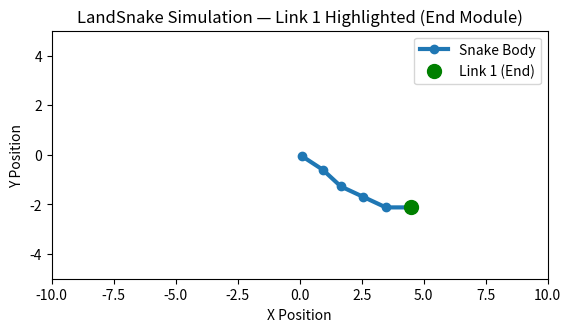

Recreate this plot in Python.
import numpy as np
import matplotlib.pyplot as plt
from matplotlib.animation import FuncAnimation

# Parameters
amplitude_deg = 25
frequency = 5 * np.pi / 2
phase_offset = 0.05
n_links = 5
link_length = 1.0
broken_link_index = 3  # Link 4 (zero-indexed)

# Simulation parameters
fps = 30
t_total = 10
frames = int(t_total * fps)

# Set up plot
fig, ax = plt.subplots()
ax.set_aspect('equal')
ax.set_xlim(-10, 10)
ax.set_ylim(-5, 5)

# Plot handles
line, = ax.plot([], [], 'o-', lw=3, label="Snake Body")
first_dot, = ax.plot([], [], 'go', markersize=10, label="Link 1 (End)")
ax.legend()

# Initial position
head_pos = np.array([0.0, 0.0])
head_angle = 0.0

def update(frame):
    global head_pos, head_angle
    t = frame / fps

    # Joint angles (in radians)
    joint_angles = []
    for i in range(n_links):
        if i == broken_link_index:
            angle = 0.0  # simulate failed link
        else:
            angle = amplitude_deg * np.sin(frequency * (t - i * phase_offset))
        angle *= (-1)**i  # alternate servo direction
        joint_angles.append(np.deg2rad(angle))
    joint_angles = np.array(joint_angles)

    # Move snake forward
    head_angle = np.sum(joint_angles[::-1])
    speed = 0.05
    head_pos += speed * np.array([np.cos(head_angle), np.sin(head_angle)])

    # Build link positions
    x, y = [head_pos[0]], [head_pos[1]]
    angle = head_angle
    for theta in joint_angles:
        angle -= theta
        x.append(x[-1] + link_length * np.cos(angle))
        y.append(y[-1] + link_length * np.sin(angle))

    # Plot full body
    line.set_data(x, y)
    first_dot.set_data([x[-1]], [y[-1]])  # <- Fixed: wrap values in list

    return line, first_dot


ani = FuncAnimation(fig, update, frames=frames, interval=1000/fps, blit=True)
plt.title("LandSnake Simulation — Link 1 Highlighted (End Module)")
plt.xlabel("X Position")
plt.ylabel("Y Position")
plt.show()
